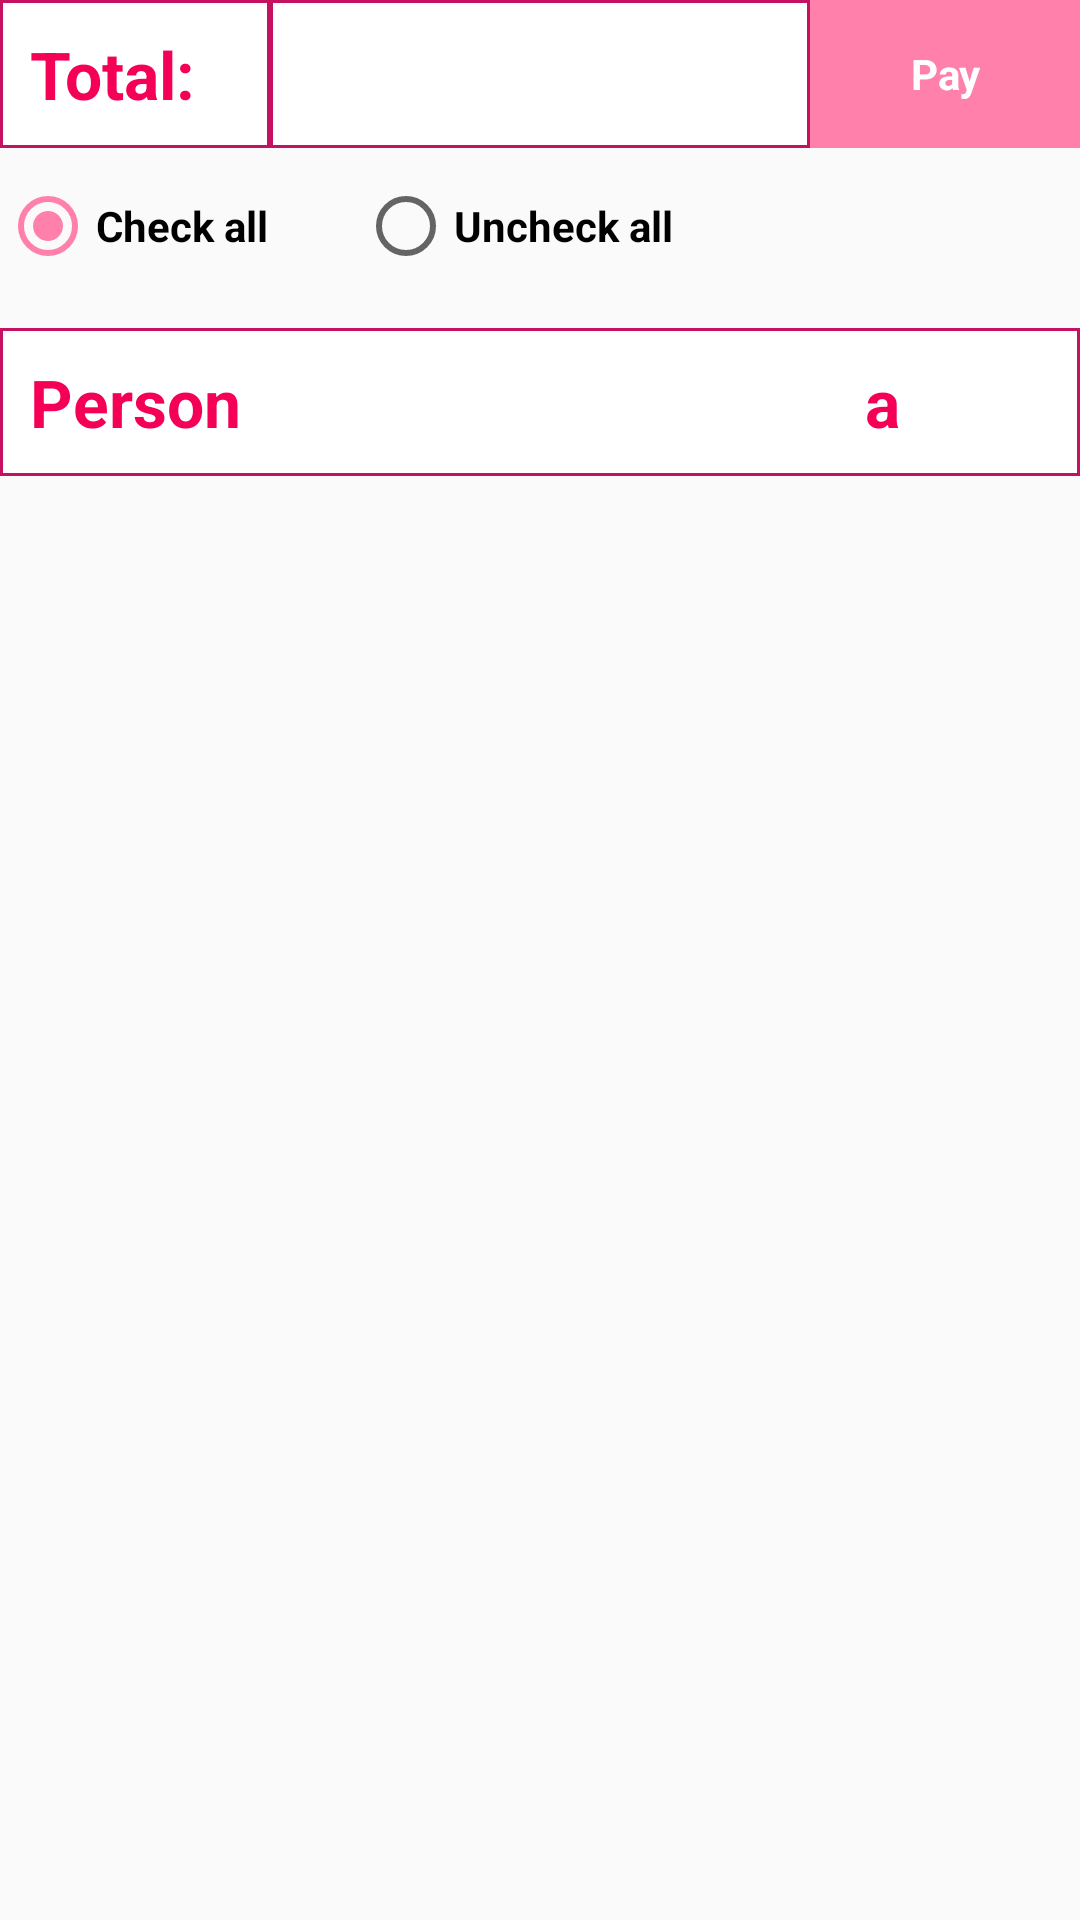

Android layout source for this screen:
<!-- AndroidManifest.xml: application theme MyMaterialTheme -->
<!-- res/layout/fragment_pay.xml -->
<FrameLayout xmlns:android="http://schemas.android.com/apk/res/android"
    xmlns:tools="http://schemas.android.com/tools"
    android:layout_width="match_parent"
    android:layout_height="match_parent"
    tools:context="com.training.cst.quanlytienantrua.UserInterface.Fragment.FragmentPay">

    <RelativeLayout
        android:layout_width="match_parent"
        android:layout_height="match_parent">
        <LinearLayout
            android:layout_width="match_parent"
            android:layout_height="wrap_content"
            android:orientation="vertical"
            >
            <LinearLayout
                android:layout_width="match_parent"
                android:layout_height="wrap_content"
                android:weightSum="2"
                android:orientation="horizontal">

                <TextView
                    android:id="@+id/fragment_pay_tv_total"
                    android:layout_width="0dp"
                    android:layout_height="wrap_content"
                    android:layout_weight="0.5"
                    android:padding="@dimen/padding_text"
                    android:textSize="@dimen/text_size_big"
                    android:textColor="@color/colorPrimary"
                    android:textStyle="bold"
                    android:text="Total:"
                    android:background="@drawable/border_textview"
                    />

                <EditText
                    android:id="@+id/fragment_pay_et_money"
                    android:inputType="number"
                    android:layout_weight="1"
                    android:padding="@dimen/padding_text"
                    android:layout_width="0dp"
                    android:layout_height="wrap_content"
                    android:textSize="@dimen/text_size_big"
                    android:maxLength="13"
                    android:textAlignment="center"
                    android:textColor="@color/colorPrimary"
                    android:textStyle="bold"
                    android:background="@drawable/border_textview"
                    />
                <TextView
                    android:id="@+id/tvTryPay"
                    android:background="@color/colorAccent"
                    android:layout_width="0dp"
                    android:layout_weight="0.5"
                    android:textColor="@color/textColorPrimary"
                    android:text="Pay"
                    android:textAlignment="center"
                    android:textStyle="bold"
                    android:gravity="center"
                    android:layout_height="match_parent" />
            </LinearLayout>
            <RadioGroup
                android:id="@+id/radioCheck"
                android:orientation="horizontal"
                android:layout_width="wrap_content"
                android:layout_height="wrap_content"
                android:layout_marginTop="10dp"
                >

                <RadioButton
                    android:id="@+id/radioCheckAll"
                    android:layout_width="wrap_content"
                    android:layout_height="wrap_content"
                    android:text="Check all"
                    android:layout_marginRight="30dp"
                    android:inputType="textNoSuggestions"
                    android:checked="true" />

                <RadioButton
                    android:id="@+id/radioUnCheckAll"
                    android:layout_width="wrap_content"
                    android:layout_height="wrap_content"
                    android:inputType="textNoSuggestions"
                    android:text="Uncheck all" />

            </RadioGroup>
            <LinearLayout
                android:layout_width="match_parent"
                android:layout_height="wrap_content"
                android:orientation="horizontal"
                android:layout_marginTop="18dp"
                android:background="@drawable/border_textview"
                >
                <TextView
                    android:layout_width="match_parent"
                    android:layout_height="wrap_content"
                    android:layout_weight="1"
                    android:textSize="@dimen/text_size_big"
                    android:textColor="@color/colorPrimary"
                    android:textStyle="bold"
                    android:text="Person"
                    android:padding="@dimen/padding_text"
                    />

                <TextView
                    android:id="@+id/fragment_pay_tv_total_person"
                    android:layout_weight="1"
                    android:layout_width="match_parent"
                    android:layout_height="wrap_content"
                    android:textSize="@dimen/text_size_big"
                    android:textColor="@color/colorPrimary"
                    android:text="a"
                    android:textAlignment="textEnd"
                    android:paddingEnd="60dp"
               />
            </LinearLayout>
            <android.support.v7.widget.RecyclerView
                android:layout_width="match_parent"
                android:layout_height="wrap_content"
                android:id="@+id/fragment_pay_rv"
                ></android.support.v7.widget.RecyclerView>
        </LinearLayout>

    </RelativeLayout>

</FrameLayout>
<!-- resources referenced by this layout -->
<resources>
  <color name="colorAccent">#FF80AB</color>
  <color name="colorPrimary">#F50057</color>
  <color name="textColorPrimary">#FFFFFF</color>
  <dimen name="padding_text">10dp</dimen>
  <dimen name="text_size_big">22dp</dimen>
  <!-- drawable border_textview (drawable) -->
  <shape xmlns:android="http://schemas.android.com/apk/res/android" android:shape="rectangle" >
      <solid android:color="#ffffff" />
      <stroke android:width="1dip" android:color="@color/colorPrimaryDark"/>
  </shape>
  <style name="MyMaterialTheme" parent="MyMaterialTheme.Base">
  
      </style>
  <color name="colorPrimaryDark">#C51162</color>
  <style name="MyMaterialTheme.Base" parent="Theme.AppCompat.Light.DarkActionBar">
          <item name="windowNoTitle">true</item>
          <item name="windowActionBar">false</item>
          <item name="colorPrimary">@color/colorPrimary</item>
          <item name="colorPrimaryDark">@color/colorPrimaryDark</item>
          <item name="colorAccent">@color/colorAccent</item>
          <item name="android:textStyle">bold</item>
          <item name="android:textAllCaps">false</item>
          <item name="android:capitalize">none</item>
          <item name="actionMenuTextAppearance">@style/menutextappearance</item>
      </style>
  <style name="menutextappearance">
          <item name="android:textColor">#fff</item>
          <item name="android:textSize">22sp</item>
      </style>
</resources>
